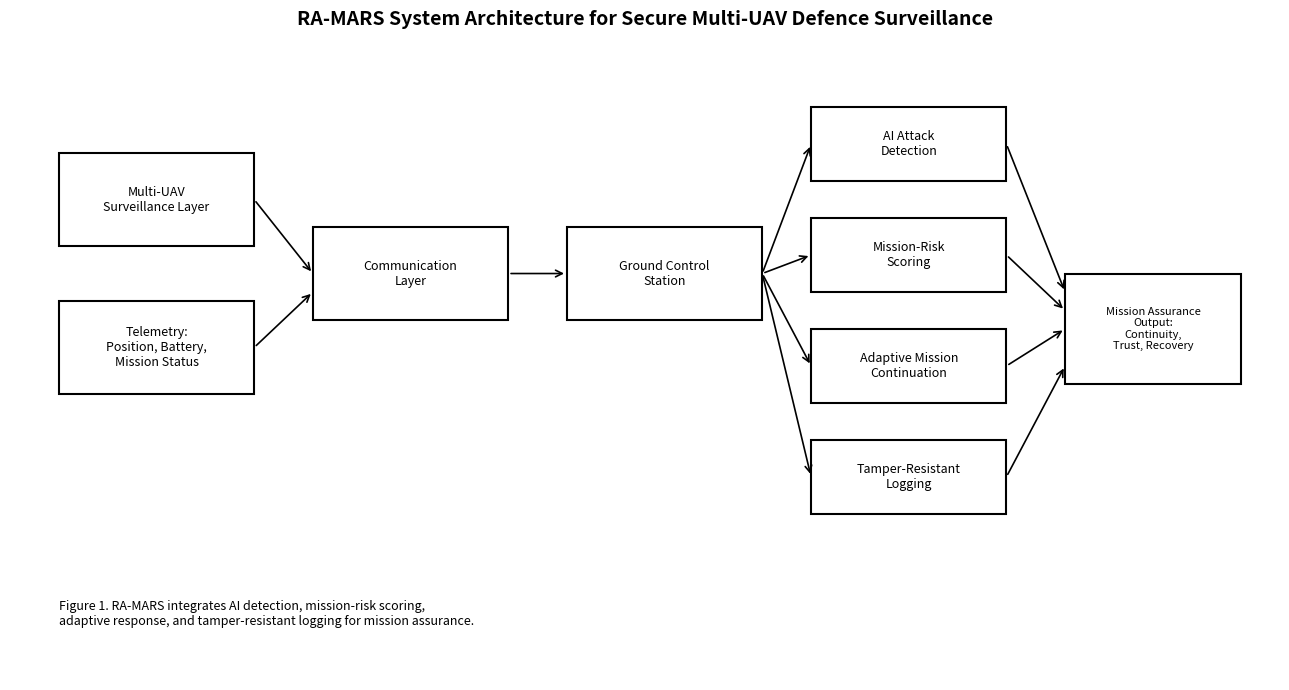
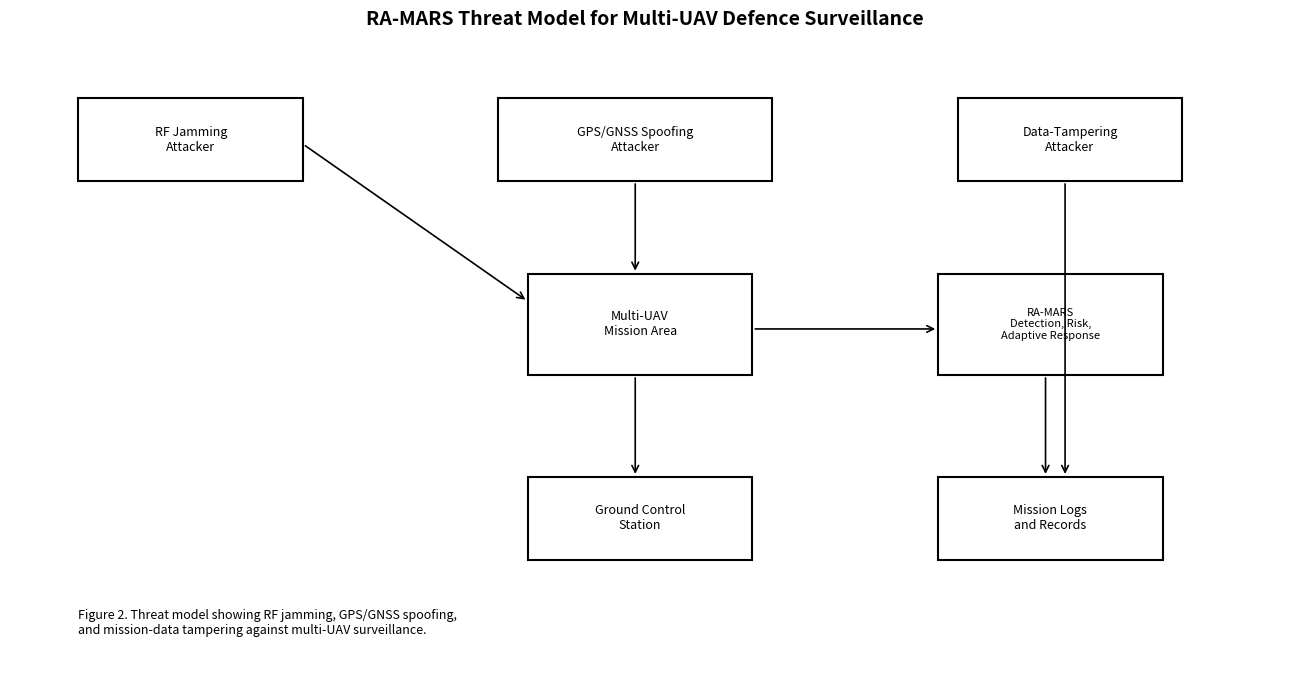

These figures' Python source, in order:
"""
RA-MARS System Diagram Generator

Creates:
- RA-MARS architecture figure
- RA-MARS threat model figure
"""

import os
import matplotlib.pyplot as plt
from matplotlib.patches import Rectangle, FancyArrowPatch


OUTPUT_DIR = "figures/architecture/final"
THREAT_OUTPUT_DIR = "figures/threat-model/final"


def add_box(ax, xy, width, height, text, fontsize=9):
    box = Rectangle(xy, width, height, fill=False, linewidth=1.5)
    ax.add_patch(box)
    ax.text(
        xy[0] + width / 2,
        xy[1] + height / 2,
        text,
        ha="center",
        va="center",
        fontsize=fontsize,
        wrap=True,
    )


def add_arrow(ax, start, end):
    arrow = FancyArrowPatch(
        start,
        end,
        arrowstyle="->",
        mutation_scale=12,
        linewidth=1.2,
    )
    ax.add_patch(arrow)


def architecture_figure():
    os.makedirs(OUTPUT_DIR, exist_ok=True)

    fig, ax = plt.subplots(figsize=(13, 7))
    ax.set_xlim(0, 13)
    ax.set_ylim(0, 7)
    ax.axis("off")

    ax.set_title(
        "RA-MARS System Architecture for Secure Multi-UAV Defence Surveillance",
        fontsize=14,
        fontweight="bold",
    )

    add_box(ax, (0.5, 4.7), 2.0, 1.0, "Multi-UAV\nSurveillance Layer")
    add_box(ax, (0.5, 3.1), 2.0, 1.0, "Telemetry:\nPosition, Battery,\nMission Status")
    add_box(ax, (3.1, 3.9), 2.0, 1.0, "Communication\nLayer")
    add_box(ax, (5.7, 3.9), 2.0, 1.0, "Ground Control\nStation")

    add_box(ax, (8.2, 5.4), 2.0, 0.8, "AI Attack\nDetection")
    add_box(ax, (8.2, 4.2), 2.0, 0.8, "Mission-Risk\nScoring")
    add_box(ax, (8.2, 3.0), 2.0, 0.8, "Adaptive Mission\nContinuation")
    add_box(ax, (8.2, 1.8), 2.0, 0.8, "Tamper-Resistant\nLogging")

    add_box(ax, (10.8, 3.2), 1.8, 1.2, "Mission Assurance\nOutput:\nContinuity,\nTrust, Recovery", fontsize=8)

    add_arrow(ax, (2.5, 5.2), (3.1, 4.4))
    add_arrow(ax, (2.5, 3.6), (3.1, 4.2))
    add_arrow(ax, (5.1, 4.4), (5.7, 4.4))
    add_arrow(ax, (7.7, 4.4), (8.2, 5.8))
    add_arrow(ax, (7.7, 4.4), (8.2, 4.6))
    add_arrow(ax, (7.7, 4.4), (8.2, 3.4))
    add_arrow(ax, (7.7, 4.4), (8.2, 2.2))

    add_arrow(ax, (10.2, 5.8), (10.8, 4.2))
    add_arrow(ax, (10.2, 4.6), (10.8, 4.0))
    add_arrow(ax, (10.2, 3.4), (10.8, 3.8))
    add_arrow(ax, (10.2, 2.2), (10.8, 3.4))

    ax.text(0.5, 0.6, "Figure 1. RA-MARS integrates AI detection, mission-risk scoring,\nadaptive response, and tamper-resistant logging for mission assurance.", fontsize=9)

    path = os.path.join(OUTPUT_DIR, "ra_mars_architecture.png")
    plt.tight_layout()
    plt.savefig(path, dpi=300)
    plt.close()
    print(f"Saved {path}")


def threat_model_figure():
    os.makedirs(THREAT_OUTPUT_DIR, exist_ok=True)

    fig, ax = plt.subplots(figsize=(13, 7))
    ax.set_xlim(0, 13)
    ax.set_ylim(0, 7)
    ax.axis("off")

    ax.set_title(
        "RA-MARS Threat Model for Multi-UAV Defence Surveillance",
        fontsize=14,
        fontweight="bold",
    )

    add_box(ax, (5.3, 3.3), 2.3, 1.1, "Multi-UAV\nMission Area")
    add_box(ax, (5.3, 1.3), 2.3, 0.9, "Ground Control\nStation")
    add_box(ax, (9.5, 1.3), 2.3, 0.9, "Mission Logs\nand Records")

    add_box(ax, (0.7, 5.4), 2.3, 0.9, "RF Jamming\nAttacker")
    add_box(ax, (5.0, 5.4), 2.8, 0.9, "GPS/GNSS Spoofing\nAttacker")
    add_box(ax, (9.7, 5.4), 2.3, 0.9, "Data-Tampering\nAttacker")

    add_box(ax, (9.5, 3.3), 2.3, 1.1, "RA-MARS\nDetection, Risk,\nAdaptive Response", fontsize=8)

    add_arrow(ax, (3.0, 5.8), (5.3, 4.1))
    add_arrow(ax, (6.4, 5.4), (6.4, 4.4))
    add_arrow(ax, (10.8, 5.4), (10.8, 2.2))

    add_arrow(ax, (6.4, 3.3), (6.4, 2.2))
    add_arrow(ax, (7.6, 3.8), (9.5, 3.8))
    add_arrow(ax, (10.6, 3.3), (10.6, 2.2))

    ax.text(0.7, 0.5, "Figure 2. Threat model showing RF jamming, GPS/GNSS spoofing,\nand mission-data tampering against multi-UAV surveillance.", fontsize=9)

    path = os.path.join(THREAT_OUTPUT_DIR, "ra_mars_threat_model.png")
    plt.tight_layout()
    plt.savefig(path, dpi=300)
    plt.close()
    print(f"Saved {path}")


def main():
    architecture_figure()
    threat_model_figure()


if __name__ == "__main__":
    main()
